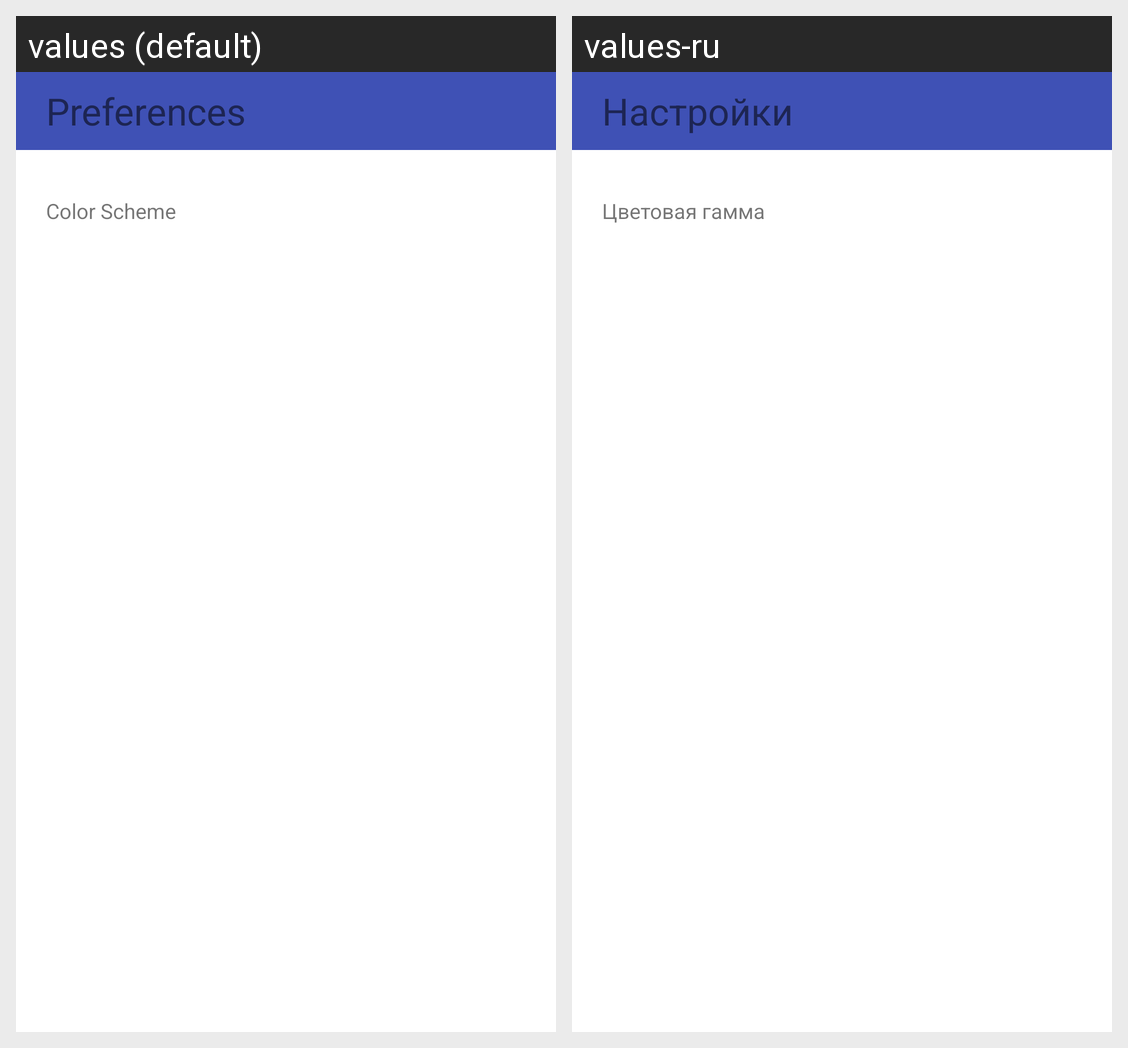

Translations of the strings shown on this Android screen, per locale in the grid:
Android screen res/layout/settings.xml rendered under 2 locales, left to right: values (default), values-ru. Device: Nexus 5 (rendered at 1080×1920; each locale shown at half size, 540×960, under a caption strip naming it); theme AppTheme.
Strings drawn on this screen, with the default value and each locale's value (text and hints the layout hard-codes, and strings that could not be matched under every locale, appear in the picture but are not listed):

preferences
  values: Preferences
  values-ru: Настройки

color_scheme
  values: Color Scheme
  values-ru: Цветовая гамма
